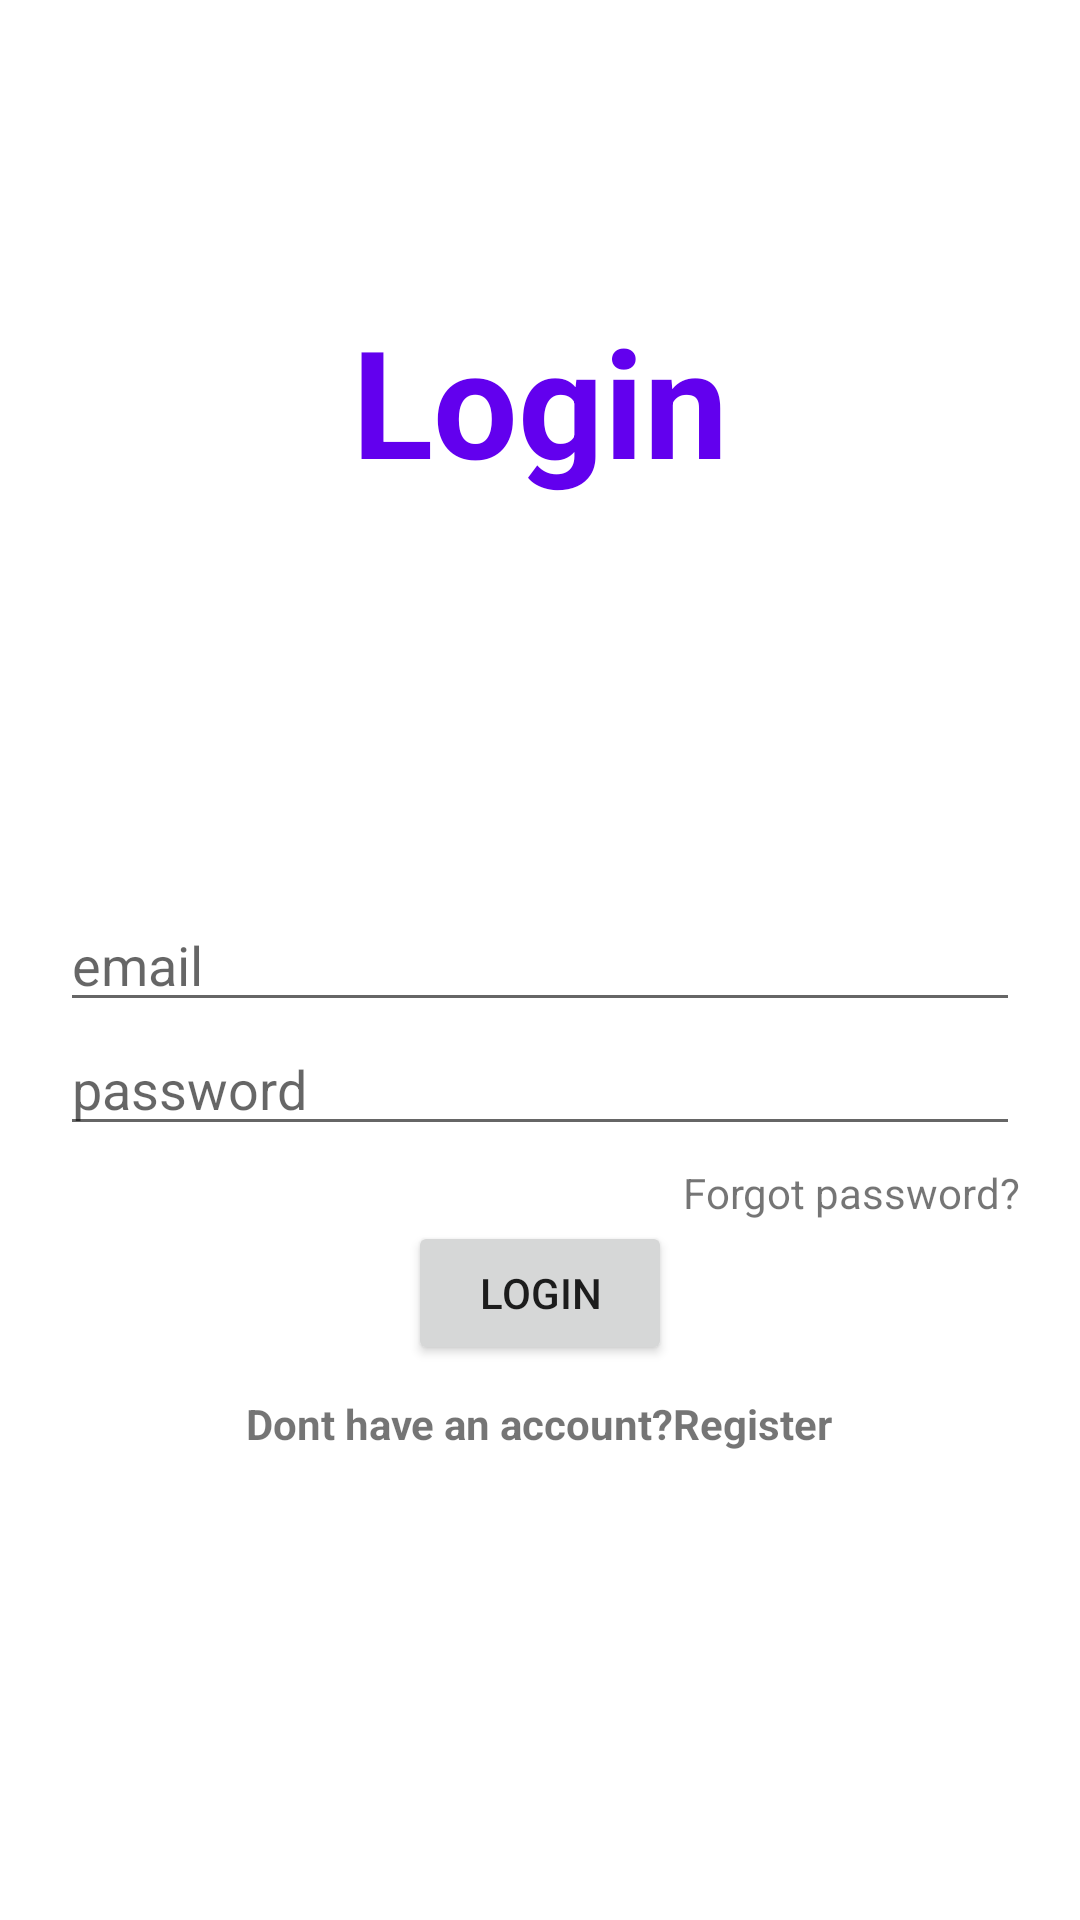

Here is an Android app screen rendered from its layout file. Give the layout XML and the strings, colors and styles it references.
<!-- AndroidManifest.xml: application theme Theme.StoryHoster -->
<!-- res/layout/activity_main.xml -->
<?xml version="1.0" encoding="utf-8"?>
<RelativeLayout xmlns:android="http://schemas.android.com/apk/res/android"
    xmlns:app="http://schemas.android.com/apk/res-auto"
    xmlns:tools="http://schemas.android.com/tools"
    android:layout_width="match_parent"
    android:layout_height="match_parent"
    android:padding="20dp"
    tools:context=".MainActivity">

    <TextView
        android:layout_width="wrap_content"
        android:layout_centerHorizontal="true"
        android:layout_height="wrap_content"
        android:text="Login"
        android:textSize="50dp"
        android:textStyle="bold"
        android:layout_marginTop="80dp"
        android:textColor="@color/design_default_color_primary"
        app:layout_constraintBottom_toBottomOf="parent"
        app:layout_constraintLeft_toLeftOf="parent"
        app:layout_constraintRight_toRightOf="parent"
        app:layout_constraintTop_toTopOf="parent" />

    <EditText
        android:layout_width="match_parent"
        android:layout_height="wrap_content"
       android:hint="email"
        android:inputType="textEmailAddress"
        android:layout_centerInParent="true"
        android:id="@+id/login_mail"
      />

    <EditText
        android:layout_width="match_parent"
        android:layout_height="wrap_content"
        android:hint="password"
        android:inputType="textPassword"
        android:id="@+id/login_password"
        android:layout_below="@id/login_mail"
    />

    <TextView
        android:layout_width="wrap_content"
        android:id="@+id/forgot_password"
        android:layout_marginTop="6dp"
        android:layout_height="wrap_content"
        android:text="Forgot password?"
        android:layout_alignParentRight="true"
        android:layout_below="@id/login_password"
    />
    <Button

        android:layout_width="wrap_content"
        android:id="@+id/login_btn"
        android:layout_height="wrap_content"
        android:text="Login"
        android:layout_below="@id/forgot_password"
        android:layout_centerHorizontal="true"
    />
    <TextView
        android:id="@+id/need_an_account"
        android:layout_width="wrap_content"
        android:layout_height="wrap_content"
        android:text="Dont have an account?Register"
        android:layout_centerHorizontal="true"
        android:layout_below="@id/login_btn"
        android:layout_marginTop="10dp"
        android:textStyle="bold"
    />
</RelativeLayout>
<!-- resources referenced by this layout -->
<resources>
  <style name="Theme.StoryHoster" parent="Theme.MaterialComponents.DayNight.DarkActionBar">
          
          <item name="colorPrimary">@color/purple_500</item>
          <item name="colorPrimaryVariant">@color/purple_700</item>
          <item name="colorOnPrimary">@color/white</item>
          
          <item name="colorSecondary">@color/teal_200</item>
          <item name="colorSecondaryVariant">@color/teal_700</item>
          <item name="colorOnSecondary">@color/black</item>
          
          <item name="android:statusBarColor" tools:targetApi="l">?attr/colorPrimaryVariant</item>
          
      </style>
  <!-- not gathered from this repository: default colours our renderer supplied (Android Studio template values) -->
  <color name="purple_500">#FF6200EE</color>
  <color name="purple_700">#FF3700B3</color>
  <color name="teal_200">#FF03DAC5</color>
  <color name="teal_700">#FF018786</color>
  <color name="black">#FF000000</color>
  <color name="white">#FFFFFFFF</color>
</resources>
